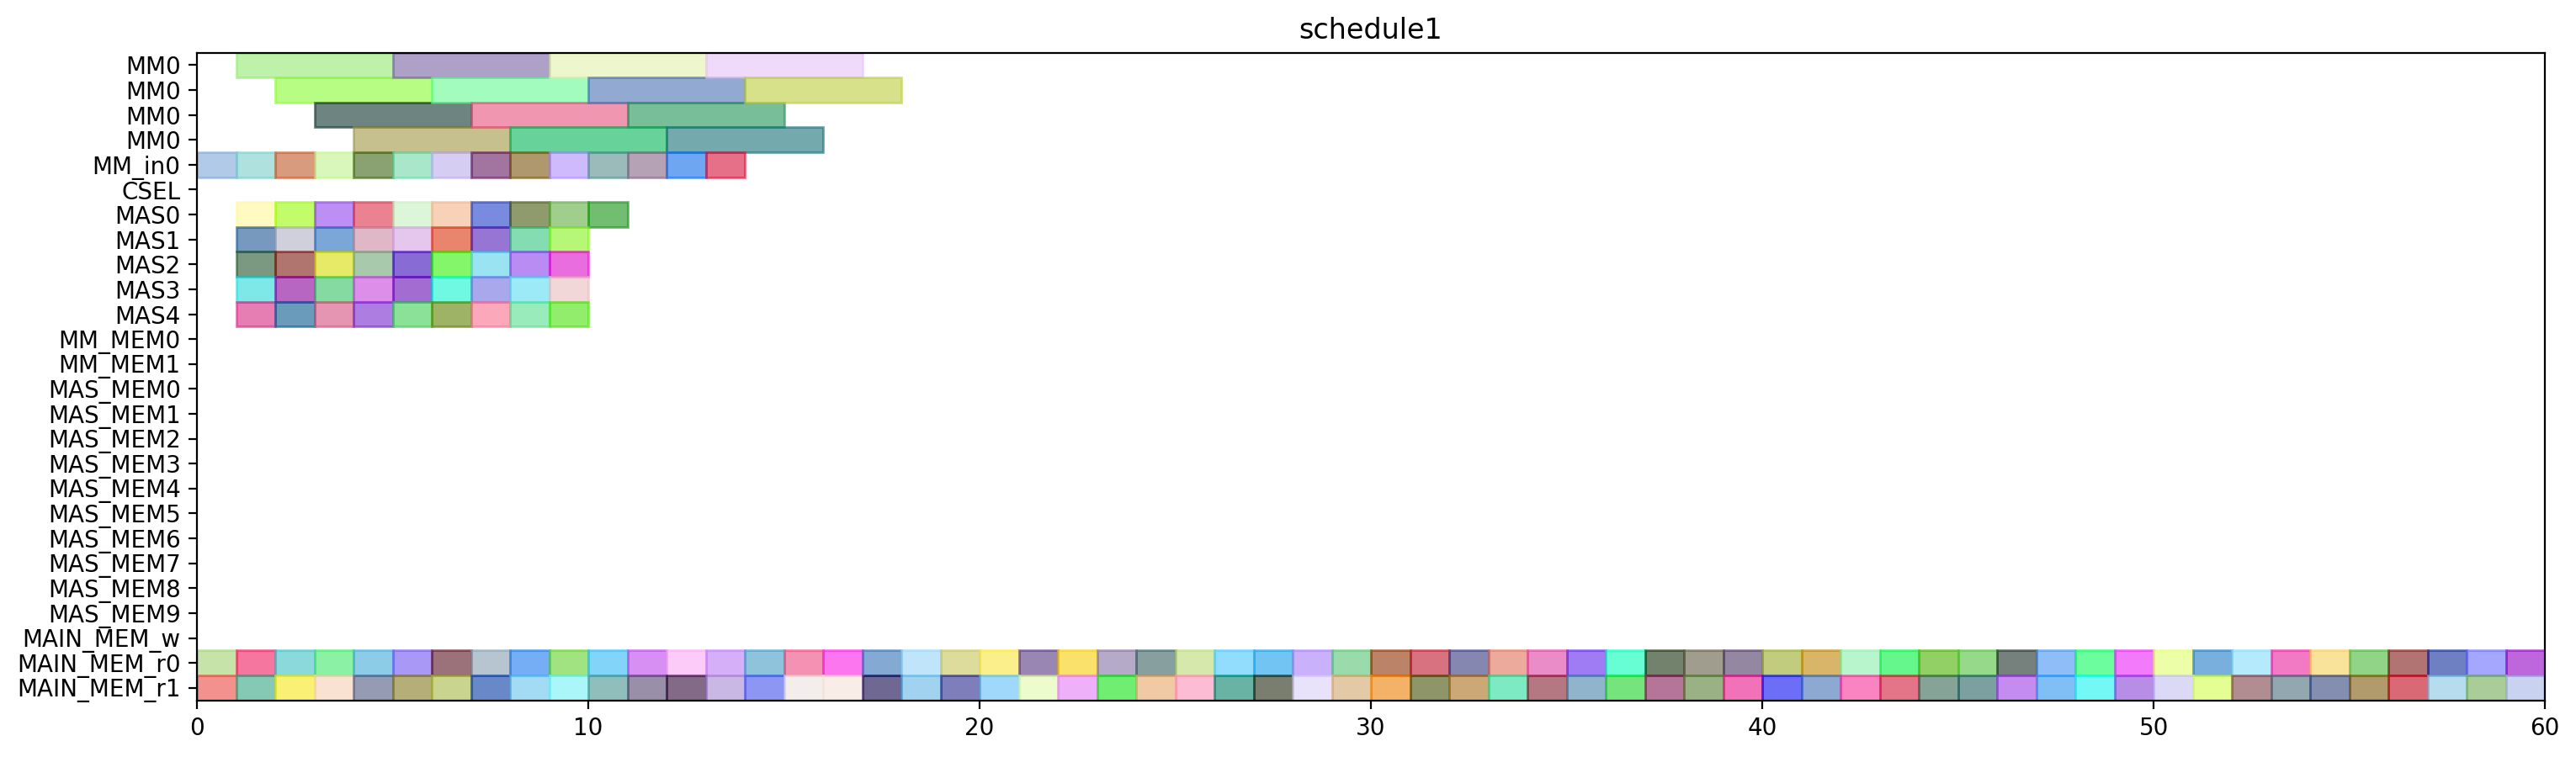

Here is the Python script that generated this plot:
from pyschedule import Scenario, solvers, plotters, alt


def solve():
	horizon = 149
	S = Scenario("schedule1", horizon=horizon)

	# resource
	MM = S.Resources('MM', num=1, size=4)
	MM_in = S.Resources('MM_in', num=1)
	CSEL = S.Resource('CSEL')
	MAS = S.Resources('MAS', num=5, size=1, periods=range(1, horizon))
	MM_MEM = S.Resources('MM_MEM', num=2)
	MAS_MEM = S.Resources('MAS_MEM', num=10)
	MAIN_MEM_w = S.Resource('MAIN_MEM_w', size=1)
	MAIN_MEM_r = S.Resources('MAIN_MEM_r', num=2)

	# result of previous scheduling
	d_t2_t3_t1_in = S.Task('d_t2_t3_t1_in', length=1, delay_cost=1)
	S += d_t2_t3_t1_in >= 0
	d_t2_t3_t1_in += MM_in[0]

	d_t3000_mem0 = S.Task('d_t3000_mem0', length=1, delay_cost=1)
	S += d_t3000_mem0 >= 0
	d_t3000_mem0 += MAIN_MEM_r[0]

	d_t3001_mem1 = S.Task('d_t3001_mem1', length=1, delay_cost=1)
	S += d_t3001_mem1 >= 0
	d_t3001_mem1 += MAIN_MEM_r[1]

	d_t0_t3_t0_in = S.Task('d_t0_t3_t0_in', length=1, delay_cost=1)
	S += d_t0_t3_t0_in >= 1
	d_t0_t3_t0_in += MM_in[0]

	d_t0_t3_t3 = S.Task('d_t0_t3_t3', length=1, delay_cost=1)
	S += d_t0_t3_t3 >= 1
	d_t0_t3_t3 += MAS[0]

	d_t1_t3_t2_mem0 = S.Task('d_t1_t3_t2_mem0', length=1, delay_cost=1)
	S += d_t1_t3_t2_mem0 >= 1
	d_t1_t3_t2_mem0 += MAIN_MEM_r[0]

	d_t1_t3_t3 = S.Task('d_t1_t3_t3', length=1, delay_cost=1)
	S += d_t1_t3_t3 >= 1
	d_t1_t3_t3 += MAS[2]

	d_t2_t3_t0_mem1 = S.Task('d_t2_t3_t0_mem1', length=1, delay_cost=1)
	S += d_t2_t3_t0_mem1 >= 1
	d_t2_t3_t0_mem1 += MAIN_MEM_r[1]

	d_t2_t3_t1 = S.Task('d_t2_t3_t1', length=4, delay_cost=1)
	S += d_t2_t3_t1 >= 1
	d_t2_t3_t1 += MM[0]

	d_t2_t3_t2 = S.Task('d_t2_t3_t2', length=1, delay_cost=1)
	S += d_t2_t3_t2 >= 1
	d_t2_t3_t2 += MAS[1]

	d_t3010 = S.Task('d_t3010', length=1, delay_cost=1)
	S += d_t3010 >= 1
	d_t3010 += MAS[4]

	d_t4000 = S.Task('d_t4000', length=1, delay_cost=1)
	S += d_t4000 >= 1
	d_t4000 += MAS[3]

	d_t0_a1_1 = S.Task('d_t0_a1_1', length=1, delay_cost=1)
	S += d_t0_a1_1 >= 2
	d_t0_a1_1 += MAS[0]

	d_t0_t3_t0 = S.Task('d_t0_t3_t0', length=4, delay_cost=1)
	S += d_t0_t3_t0 >= 2
	d_t0_t3_t0 += MM[0]

	d_t0_t3_t1_in = S.Task('d_t0_t3_t1_in', length=1, delay_cost=1)
	S += d_t0_t3_t1_in >= 2
	d_t0_t3_t1_in += MM_in[0]

	d_t1_a1_0 = S.Task('d_t1_a1_0', length=1, delay_cost=1)
	S += d_t1_a1_0 >= 2
	d_t1_a1_0 += MAS[4]

	d_t1_t10 = S.Task('d_t1_t10', length=1, delay_cost=1)
	S += d_t1_t10 >= 2
	d_t1_t10 += MAS[3]

	d_t2_t3_t0_mem0 = S.Task('d_t2_t3_t0_mem0', length=1, delay_cost=1)
	S += d_t2_t3_t0_mem0 >= 2
	d_t2_t3_t0_mem0 += MAIN_MEM_r[0]

	d_t3000 = S.Task('d_t3000', length=1, delay_cost=1)
	S += d_t3000 >= 2
	d_t3000 += MAS[1]

	d_t4001 = S.Task('d_t4001', length=1, delay_cost=1)
	S += d_t4001 >= 2
	d_t4001 += MAS[2]

	d_t4001_mem1 = S.Task('d_t4001_mem1', length=1, delay_cost=1)
	S += d_t4001_mem1 >= 2
	d_t4001_mem1 += MAIN_MEM_r[1]

	d_t0_a1_0 = S.Task('d_t0_a1_0', length=1, delay_cost=1)
	S += d_t0_a1_0 >= 3
	d_t0_a1_0 += MAS[1]

	d_t0_t3_t1 = S.Task('d_t0_t3_t1', length=4, delay_cost=1)
	S += d_t0_t3_t1 >= 3
	d_t0_t3_t1 += MM[0]

	d_t0_t3_t3_mem0 = S.Task('d_t0_t3_t3_mem0', length=1, delay_cost=1)
	S += d_t0_t3_t3_mem0 >= 3
	d_t0_t3_t3_mem0 += MAIN_MEM_r[0]

	d_t1_a1_1 = S.Task('d_t1_a1_1', length=1, delay_cost=1)
	S += d_t1_a1_1 >= 3
	d_t1_a1_1 += MAS[2]

	d_t1_t11 = S.Task('d_t1_t11', length=1, delay_cost=1)
	S += d_t1_t11 >= 3
	d_t1_t11 += MAS[0]

	d_t1_t3_t0_in = S.Task('d_t1_t3_t0_in', length=1, delay_cost=1)
	S += d_t1_t3_t0_in >= 3
	d_t1_t3_t0_in += MM_in[0]

	d_t2_a1_0 = S.Task('d_t2_a1_0', length=1, delay_cost=1)
	S += d_t2_a1_0 >= 3
	d_t2_a1_0 += MAS[4]

	d_t2_a1_1 = S.Task('d_t2_a1_1', length=1, delay_cost=1)
	S += d_t2_a1_1 >= 3
	d_t2_a1_1 += MAS[3]

	d_t2_t3_t3_mem1 = S.Task('d_t2_t3_t3_mem1', length=1, delay_cost=1)
	S += d_t2_t3_t3_mem1 >= 3
	d_t2_t3_t3_mem1 += MAIN_MEM_r[1]

	d_t0_t11 = S.Task('d_t0_t11', length=1, delay_cost=1)
	S += d_t0_t11 >= 4
	d_t0_t11 += MAS[0]

	d_t0_t3_t2 = S.Task('d_t0_t3_t2', length=1, delay_cost=1)
	S += d_t0_t3_t2 >= 4
	d_t0_t3_t2 += MAS[4]

	d_t0_t3_t2_mem1 = S.Task('d_t0_t3_t2_mem1', length=1, delay_cost=1)
	S += d_t0_t3_t2_mem1 >= 4
	d_t0_t3_t2_mem1 += MAIN_MEM_r[1]

	d_t1_t3_t0 = S.Task('d_t1_t3_t0', length=4, delay_cost=1)
	S += d_t1_t3_t0 >= 4
	d_t1_t3_t0 += MM[0]

	d_t1_t3_t1_in = S.Task('d_t1_t3_t1_in', length=1, delay_cost=1)
	S += d_t1_t3_t1_in >= 4
	d_t1_t3_t1_in += MM_in[0]

	d_t2_t11_mem0 = S.Task('d_t2_t11_mem0', length=1, delay_cost=1)
	S += d_t2_t11_mem0 >= 4
	d_t2_t11_mem0 += MAIN_MEM_r[0]

	d_t2_t3_t3 = S.Task('d_t2_t3_t3', length=1, delay_cost=1)
	S += d_t2_t3_t3 >= 4
	d_t2_t3_t3 += MAS[1]

	d_t3001 = S.Task('d_t3001', length=1, delay_cost=1)
	S += d_t3001 >= 4
	d_t3001 += MAS[2]

	d_t3011 = S.Task('d_t3011', length=1, delay_cost=1)
	S += d_t3011 >= 4
	d_t3011 += MAS[3]

	d_t0_t10 = S.Task('d_t0_t10', length=1, delay_cost=1)
	S += d_t0_t10 >= 5
	d_t0_t10 += MAS[2]

	d_t0_t10_mem0 = S.Task('d_t0_t10_mem0', length=1, delay_cost=1)
	S += d_t0_t10_mem0 >= 5
	d_t0_t10_mem0 += MAIN_MEM_r[0]

	d_t1_t3_t1 = S.Task('d_t1_t3_t1', length=4, delay_cost=1)
	S += d_t1_t3_t1 >= 5
	d_t1_t3_t1 += MM[0]

	d_t1_t3_t2 = S.Task('d_t1_t3_t2', length=1, delay_cost=1)
	S += d_t1_t3_t2 >= 5
	d_t1_t3_t2 += MAS[1]

	d_t2_t10 = S.Task('d_t2_t10', length=1, delay_cost=1)
	S += d_t2_t10 >= 5
	d_t2_t10 += MAS[4]

	d_t2_t11 = S.Task('d_t2_t11', length=1, delay_cost=1)
	S += d_t2_t11 >= 5
	d_t2_t11 += MAS[3]

	d_t2_t3_t0_in = S.Task('d_t2_t3_t0_in', length=1, delay_cost=1)
	S += d_t2_t3_t0_in >= 5
	d_t2_t3_t0_in += MM_in[0]

	d_t3000_mem1 = S.Task('d_t3000_mem1', length=1, delay_cost=1)
	S += d_t3000_mem1 >= 5
	d_t3000_mem1 += MAIN_MEM_r[1]

	d_t0_t11_mem1 = S.Task('d_t0_t11_mem1', length=1, delay_cost=1)
	S += d_t0_t11_mem1 >= 6
	d_t0_t11_mem1 += MAIN_MEM_r[1]

	d_t2_t3_t0 = S.Task('d_t2_t3_t0', length=4, delay_cost=1)
	S += d_t2_t3_t0 >= 6
	d_t2_t3_t0 += MM[0]

	d_t2_t3_t2_mem0 = S.Task('d_t2_t3_t2_mem0', length=1, delay_cost=1)
	S += d_t2_t3_t2_mem0 >= 6
	d_t2_t3_t2_mem0 += MAIN_MEM_r[0]

	d_t1_t11_mem0 = S.Task('d_t1_t11_mem0', length=1, delay_cost=1)
	S += d_t1_t11_mem0 >= 7
	d_t1_t11_mem0 += MAIN_MEM_r[0]

	d_t1_t11_mem1 = S.Task('d_t1_t11_mem1', length=1, delay_cost=1)
	S += d_t1_t11_mem1 >= 7
	d_t1_t11_mem1 += MAIN_MEM_r[1]

	d_t0_t10_mem1 = S.Task('d_t0_t10_mem1', length=1, delay_cost=1)
	S += d_t0_t10_mem1 >= 8
	d_t0_t10_mem1 += MAIN_MEM_r[1]

	d_t1_t3_t0_mem0 = S.Task('d_t1_t3_t0_mem0', length=1, delay_cost=1)
	S += d_t1_t3_t0_mem0 >= 8
	d_t1_t3_t0_mem0 += MAIN_MEM_r[0]

	d_t1_t10_mem1 = S.Task('d_t1_t10_mem1', length=1, delay_cost=1)
	S += d_t1_t10_mem1 >= 9
	d_t1_t10_mem1 += MAIN_MEM_r[1]

	d_t2_a1_1_mem0 = S.Task('d_t2_a1_1_mem0', length=1, delay_cost=1)
	S += d_t2_a1_1_mem0 >= 9
	d_t2_a1_1_mem0 += MAIN_MEM_r[0]

	d_t0_a1_0_mem0 = S.Task('d_t0_a1_0_mem0', length=1, delay_cost=1)
	S += d_t0_a1_0_mem0 >= 10
	d_t0_a1_0_mem0 += MAIN_MEM_r[0]

	d_t0_a1_0_mem1 = S.Task('d_t0_a1_0_mem1', length=1, delay_cost=1)
	S += d_t0_a1_0_mem1 >= 10
	d_t0_a1_0_mem1 += MAIN_MEM_r[1]

	d_t0_t11_mem0 = S.Task('d_t0_t11_mem0', length=1, delay_cost=1)
	S += d_t0_t11_mem0 >= 11
	d_t0_t11_mem0 += MAIN_MEM_r[0]

	d_t2_t11_mem1 = S.Task('d_t2_t11_mem1', length=1, delay_cost=1)
	S += d_t2_t11_mem1 >= 11
	d_t2_t11_mem1 += MAIN_MEM_r[1]

	d_t2_t3_t1_mem0 = S.Task('d_t2_t3_t1_mem0', length=1, delay_cost=1)
	S += d_t2_t3_t1_mem0 >= 12
	d_t2_t3_t1_mem0 += MAIN_MEM_r[0]

	d_t3011_mem1 = S.Task('d_t3011_mem1', length=1, delay_cost=1)
	S += d_t3011_mem1 >= 12
	d_t3011_mem1 += MAIN_MEM_r[1]

	d_t0_t3_t2_mem0 = S.Task('d_t0_t3_t2_mem0', length=1, delay_cost=1)
	S += d_t0_t3_t2_mem0 >= 13
	d_t0_t3_t2_mem0 += MAIN_MEM_r[0]

	d_t2_t3_t1_mem1 = S.Task('d_t2_t3_t1_mem1', length=1, delay_cost=1)
	S += d_t2_t3_t1_mem1 >= 13
	d_t2_t3_t1_mem1 += MAIN_MEM_r[1]

	d_t2_a1_0_mem0 = S.Task('d_t2_a1_0_mem0', length=1, delay_cost=1)
	S += d_t2_a1_0_mem0 >= 14
	d_t2_a1_0_mem0 += MAIN_MEM_r[0]

	d_t2_a1_0_mem1 = S.Task('d_t2_a1_0_mem1', length=1, delay_cost=1)
	S += d_t2_a1_0_mem1 >= 14
	d_t2_a1_0_mem1 += MAIN_MEM_r[1]

	d_t0_a1_1_mem1 = S.Task('d_t0_a1_1_mem1', length=1, delay_cost=1)
	S += d_t0_a1_1_mem1 >= 15
	d_t0_a1_1_mem1 += MAIN_MEM_r[1]

	d_t2_t3_t3_mem0 = S.Task('d_t2_t3_t3_mem0', length=1, delay_cost=1)
	S += d_t2_t3_t3_mem0 >= 15
	d_t2_t3_t3_mem0 += MAIN_MEM_r[0]

	d_t1_t3_t1_mem1 = S.Task('d_t1_t3_t1_mem1', length=1, delay_cost=1)
	S += d_t1_t3_t1_mem1 >= 16
	d_t1_t3_t1_mem1 += MAIN_MEM_r[1]

	d_t3011_mem0 = S.Task('d_t3011_mem0', length=1, delay_cost=1)
	S += d_t3011_mem0 >= 16
	d_t3011_mem0 += MAIN_MEM_r[0]

	d_t0_t3_t3_mem1 = S.Task('d_t0_t3_t3_mem1', length=1, delay_cost=1)
	S += d_t0_t3_t3_mem1 >= 17
	d_t0_t3_t3_mem1 += MAIN_MEM_r[1]

	d_t2_t10_mem0 = S.Task('d_t2_t10_mem0', length=1, delay_cost=1)
	S += d_t2_t10_mem0 >= 17
	d_t2_t10_mem0 += MAIN_MEM_r[0]

	d_t1_a1_1_mem0 = S.Task('d_t1_a1_1_mem0', length=1, delay_cost=1)
	S += d_t1_a1_1_mem0 >= 18
	d_t1_a1_1_mem0 += MAIN_MEM_r[0]

	d_t1_a1_1_mem1 = S.Task('d_t1_a1_1_mem1', length=1, delay_cost=1)
	S += d_t1_a1_1_mem1 >= 18
	d_t1_a1_1_mem1 += MAIN_MEM_r[1]

	d_t1_a1_0_mem1 = S.Task('d_t1_a1_0_mem1', length=1, delay_cost=1)
	S += d_t1_a1_0_mem1 >= 19
	d_t1_a1_0_mem1 += MAIN_MEM_r[1]

	d_t4001_mem0 = S.Task('d_t4001_mem0', length=1, delay_cost=1)
	S += d_t4001_mem0 >= 19
	d_t4001_mem0 += MAIN_MEM_r[0]

	d_t0_a1_1_mem0 = S.Task('d_t0_a1_1_mem0', length=1, delay_cost=1)
	S += d_t0_a1_1_mem0 >= 20
	d_t0_a1_1_mem0 += MAIN_MEM_r[0]

	d_t1_t3_t0_mem1 = S.Task('d_t1_t3_t0_mem1', length=1, delay_cost=1)
	S += d_t1_t3_t0_mem1 >= 20
	d_t1_t3_t0_mem1 += MAIN_MEM_r[1]

	d_t0_t3_t0_mem0 = S.Task('d_t0_t3_t0_mem0', length=1, delay_cost=1)
	S += d_t0_t3_t0_mem0 >= 21
	d_t0_t3_t0_mem0 += MAIN_MEM_r[0]

	d_t0_t3_t0_mem1 = S.Task('d_t0_t3_t0_mem1', length=1, delay_cost=1)
	S += d_t0_t3_t0_mem1 >= 21
	d_t0_t3_t0_mem1 += MAIN_MEM_r[1]

	d_t1_a1_0_mem0 = S.Task('d_t1_a1_0_mem0', length=1, delay_cost=1)
	S += d_t1_a1_0_mem0 >= 22
	d_t1_a1_0_mem0 += MAIN_MEM_r[0]

	d_t1_t3_t2_mem1 = S.Task('d_t1_t3_t2_mem1', length=1, delay_cost=1)
	S += d_t1_t3_t2_mem1 >= 22
	d_t1_t3_t2_mem1 += MAIN_MEM_r[1]

	d_t2_t10_mem1 = S.Task('d_t2_t10_mem1', length=1, delay_cost=1)
	S += d_t2_t10_mem1 >= 23
	d_t2_t10_mem1 += MAIN_MEM_r[1]

	d_t3010_mem0 = S.Task('d_t3010_mem0', length=1, delay_cost=1)
	S += d_t3010_mem0 >= 23
	d_t3010_mem0 += MAIN_MEM_r[0]

	d_t0_t3_t1_mem0 = S.Task('d_t0_t3_t1_mem0', length=1, delay_cost=1)
	S += d_t0_t3_t1_mem0 >= 24
	d_t0_t3_t1_mem0 += MAIN_MEM_r[0]

	d_t2_t3_t2_mem1 = S.Task('d_t2_t3_t2_mem1', length=1, delay_cost=1)
	S += d_t2_t3_t2_mem1 >= 24
	d_t2_t3_t2_mem1 += MAIN_MEM_r[1]

	d_t1_t3_t1_mem0 = S.Task('d_t1_t3_t1_mem0', length=1, delay_cost=1)
	S += d_t1_t3_t1_mem0 >= 25
	d_t1_t3_t1_mem0 += MAIN_MEM_r[0]

	d_t2_a1_1_mem1 = S.Task('d_t2_a1_1_mem1', length=1, delay_cost=1)
	S += d_t2_a1_1_mem1 >= 25
	d_t2_a1_1_mem1 += MAIN_MEM_r[1]

	d_t3001_mem0 = S.Task('d_t3001_mem0', length=1, delay_cost=1)
	S += d_t3001_mem0 >= 26
	d_t3001_mem0 += MAIN_MEM_r[0]

	d_t3010_mem1 = S.Task('d_t3010_mem1', length=1, delay_cost=1)
	S += d_t3010_mem1 >= 26
	d_t3010_mem1 += MAIN_MEM_r[1]

	d_t0_t3_t1_mem1 = S.Task('d_t0_t3_t1_mem1', length=1, delay_cost=1)
	S += d_t0_t3_t1_mem1 >= 27
	d_t0_t3_t1_mem1 += MAIN_MEM_r[1]

	d_t1_t10_mem0 = S.Task('d_t1_t10_mem0', length=1, delay_cost=1)
	S += d_t1_t10_mem0 >= 27
	d_t1_t10_mem0 += MAIN_MEM_r[0]

	d_t1_t3_t3_mem0 = S.Task('d_t1_t3_t3_mem0', length=1, delay_cost=1)
	S += d_t1_t3_t3_mem0 >= 28
	d_t1_t3_t3_mem0 += MAIN_MEM_r[0]

	d_t1_t3_t3_mem1 = S.Task('d_t1_t3_t3_mem1', length=1, delay_cost=1)
	S += d_t1_t3_t3_mem1 >= 28
	d_t1_t3_t3_mem1 += MAIN_MEM_r[1]

	d_t4000_mem0 = S.Task('d_t4000_mem0', length=1, delay_cost=1)
	S += d_t4000_mem0 >= 29
	d_t4000_mem0 += MAIN_MEM_r[0]

	d_t4000_mem1 = S.Task('d_t4000_mem1', length=1, delay_cost=1)
	S += d_t4000_mem1 >= 29
	d_t4000_mem1 += MAIN_MEM_r[1]


	# new tasks
	d_t4010 = S.Task('d_t4010', length=1, delay_cost=1)
	d_t4010 += alt(MAS)

	d_t4010_mem0 = S.Task('d_t4010_mem0', length=1, delay_cost=1)
	d_t4010_mem0 += MAIN_MEM_r[0]
	d_t4010_mem1 = S.Task('d_t4010_mem1', length=1, delay_cost=1)
	d_t4010_mem1 += MAIN_MEM_r[1]
	d_t4011 = S.Task('d_t4011', length=1, delay_cost=1)
	d_t4011 += alt(MAS)

	d_t4011_mem0 = S.Task('d_t4011_mem0', length=1, delay_cost=1)
	d_t4011_mem0 += MAIN_MEM_r[0]
	d_t4011_mem1 = S.Task('d_t4011_mem1', length=1, delay_cost=1)
	d_t4011_mem1 += MAIN_MEM_r[1]
	d_t5000 = S.Task('d_t5000', length=1, delay_cost=1)
	d_t5000 += alt(MAS)

	d_t5000_mem0 = S.Task('d_t5000_mem0', length=1, delay_cost=1)
	d_t5000_mem0 += MAIN_MEM_r[0]
	d_t5000_mem1 = S.Task('d_t5000_mem1', length=1, delay_cost=1)
	d_t5000_mem1 += MAIN_MEM_r[1]
	d_t5001 = S.Task('d_t5001', length=1, delay_cost=1)
	d_t5001 += alt(MAS)

	d_t5001_mem0 = S.Task('d_t5001_mem0', length=1, delay_cost=1)
	d_t5001_mem0 += MAIN_MEM_r[0]
	d_t5001_mem1 = S.Task('d_t5001_mem1', length=1, delay_cost=1)
	d_t5001_mem1 += MAIN_MEM_r[1]
	d_t5010 = S.Task('d_t5010', length=1, delay_cost=1)
	d_t5010 += alt(MAS)

	d_t5010_mem0 = S.Task('d_t5010_mem0', length=1, delay_cost=1)
	d_t5010_mem0 += MAIN_MEM_r[0]
	d_t5010_mem1 = S.Task('d_t5010_mem1', length=1, delay_cost=1)
	d_t5010_mem1 += MAIN_MEM_r[1]
	d_t5011 = S.Task('d_t5011', length=1, delay_cost=1)
	d_t5011 += alt(MAS)

	d_t5011_mem0 = S.Task('d_t5011_mem0', length=1, delay_cost=1)
	d_t5011_mem0 += MAIN_MEM_r[0]
	d_t5011_mem1 = S.Task('d_t5011_mem1', length=1, delay_cost=1)
	d_t5011_mem1 += MAIN_MEM_r[1]
	c_t0_t0_t0_in = S.Task('c_t0_t0_t0_in', length=1, delay_cost=1)
	c_t0_t0_t0_in += alt(MM_in)
	c_t0_t0_t0 = S.Task('c_t0_t0_t0', length=4, delay_cost=1)
	c_t0_t0_t0 += alt(MM)
	S += c_t0_t0_t0>=c_t0_t0_t0_in

	c_t0_t0_t0_mem0 = S.Task('c_t0_t0_t0_mem0', length=1, delay_cost=1)
	c_t0_t0_t0_mem0 += MAIN_MEM_r[0]
	c_t0_t0_t0_mem1 = S.Task('c_t0_t0_t0_mem1', length=1, delay_cost=1)
	c_t0_t0_t0_mem1 += MAIN_MEM_r[1]
	c_t0_t0_t1_in = S.Task('c_t0_t0_t1_in', length=1, delay_cost=1)
	c_t0_t0_t1_in += alt(MM_in)
	c_t0_t0_t1 = S.Task('c_t0_t0_t1', length=4, delay_cost=1)
	c_t0_t0_t1 += alt(MM)
	S += c_t0_t0_t1>=c_t0_t0_t1_in

	c_t0_t0_t1_mem0 = S.Task('c_t0_t0_t1_mem0', length=1, delay_cost=1)
	c_t0_t0_t1_mem0 += MAIN_MEM_r[0]
	c_t0_t0_t1_mem1 = S.Task('c_t0_t0_t1_mem1', length=1, delay_cost=1)
	c_t0_t0_t1_mem1 += MAIN_MEM_r[1]
	c_t0_t0_t2 = S.Task('c_t0_t0_t2', length=1, delay_cost=1)
	c_t0_t0_t2 += alt(MAS)

	c_t0_t0_t2_mem0 = S.Task('c_t0_t0_t2_mem0', length=1, delay_cost=1)
	c_t0_t0_t2_mem0 += MAIN_MEM_r[0]
	c_t0_t0_t2_mem1 = S.Task('c_t0_t0_t2_mem1', length=1, delay_cost=1)
	c_t0_t0_t2_mem1 += MAIN_MEM_r[1]
	c_t0_t0_t3 = S.Task('c_t0_t0_t3', length=1, delay_cost=1)
	c_t0_t0_t3 += alt(MAS)

	c_t0_t0_t3_mem0 = S.Task('c_t0_t0_t3_mem0', length=1, delay_cost=1)
	c_t0_t0_t3_mem0 += MAIN_MEM_r[0]
	c_t0_t0_t3_mem1 = S.Task('c_t0_t0_t3_mem1', length=1, delay_cost=1)
	c_t0_t0_t3_mem1 += MAIN_MEM_r[1]
	c_t0_t1_t0_in = S.Task('c_t0_t1_t0_in', length=1, delay_cost=1)
	c_t0_t1_t0_in += alt(MM_in)
	c_t0_t1_t0 = S.Task('c_t0_t1_t0', length=4, delay_cost=1)
	c_t0_t1_t0 += alt(MM)
	S += c_t0_t1_t0>=c_t0_t1_t0_in

	c_t0_t1_t0_mem0 = S.Task('c_t0_t1_t0_mem0', length=1, delay_cost=1)
	c_t0_t1_t0_mem0 += MAIN_MEM_r[0]
	c_t0_t1_t0_mem1 = S.Task('c_t0_t1_t0_mem1', length=1, delay_cost=1)
	c_t0_t1_t0_mem1 += MAIN_MEM_r[1]
	c_t0_t1_t1_in = S.Task('c_t0_t1_t1_in', length=1, delay_cost=1)
	c_t0_t1_t1_in += alt(MM_in)
	c_t0_t1_t1 = S.Task('c_t0_t1_t1', length=4, delay_cost=1)
	c_t0_t1_t1 += alt(MM)
	S += c_t0_t1_t1>=c_t0_t1_t1_in

	c_t0_t1_t1_mem0 = S.Task('c_t0_t1_t1_mem0', length=1, delay_cost=1)
	c_t0_t1_t1_mem0 += MAIN_MEM_r[0]
	c_t0_t1_t1_mem1 = S.Task('c_t0_t1_t1_mem1', length=1, delay_cost=1)
	c_t0_t1_t1_mem1 += MAIN_MEM_r[1]
	c_t0_t1_t2 = S.Task('c_t0_t1_t2', length=1, delay_cost=1)
	c_t0_t1_t2 += alt(MAS)

	c_t0_t1_t2_mem0 = S.Task('c_t0_t1_t2_mem0', length=1, delay_cost=1)
	c_t0_t1_t2_mem0 += MAIN_MEM_r[0]
	c_t0_t1_t2_mem1 = S.Task('c_t0_t1_t2_mem1', length=1, delay_cost=1)
	c_t0_t1_t2_mem1 += MAIN_MEM_r[1]
	c_t0_t1_t3 = S.Task('c_t0_t1_t3', length=1, delay_cost=1)
	c_t0_t1_t3 += alt(MAS)

	c_t0_t1_t3_mem0 = S.Task('c_t0_t1_t3_mem0', length=1, delay_cost=1)
	c_t0_t1_t3_mem0 += MAIN_MEM_r[0]
	c_t0_t1_t3_mem1 = S.Task('c_t0_t1_t3_mem1', length=1, delay_cost=1)
	c_t0_t1_t3_mem1 += MAIN_MEM_r[1]
	c_t0_t20 = S.Task('c_t0_t20', length=1, delay_cost=1)
	c_t0_t20 += alt(MAS)

	c_t0_t20_mem0 = S.Task('c_t0_t20_mem0', length=1, delay_cost=1)
	c_t0_t20_mem0 += MAIN_MEM_r[0]
	c_t0_t20_mem1 = S.Task('c_t0_t20_mem1', length=1, delay_cost=1)
	c_t0_t20_mem1 += MAIN_MEM_r[1]
	c_t0_t21 = S.Task('c_t0_t21', length=1, delay_cost=1)
	c_t0_t21 += alt(MAS)

	c_t0_t21_mem0 = S.Task('c_t0_t21_mem0', length=1, delay_cost=1)
	c_t0_t21_mem0 += MAIN_MEM_r[0]
	c_t0_t21_mem1 = S.Task('c_t0_t21_mem1', length=1, delay_cost=1)
	c_t0_t21_mem1 += MAIN_MEM_r[1]
	c_t0_t30 = S.Task('c_t0_t30', length=1, delay_cost=1)
	c_t0_t30 += alt(MAS)

	c_t0_t30_mem0 = S.Task('c_t0_t30_mem0', length=1, delay_cost=1)
	c_t0_t30_mem0 += MAIN_MEM_r[0]
	c_t0_t30_mem1 = S.Task('c_t0_t30_mem1', length=1, delay_cost=1)
	c_t0_t30_mem1 += MAIN_MEM_r[1]
	c_t0_t31 = S.Task('c_t0_t31', length=1, delay_cost=1)
	c_t0_t31 += alt(MAS)

	c_t0_t31_mem0 = S.Task('c_t0_t31_mem0', length=1, delay_cost=1)
	c_t0_t31_mem0 += MAIN_MEM_r[0]
	c_t0_t31_mem1 = S.Task('c_t0_t31_mem1', length=1, delay_cost=1)
	c_t0_t31_mem1 += MAIN_MEM_r[1]
	c_t1_t0_t0_in = S.Task('c_t1_t0_t0_in', length=1, delay_cost=1)
	c_t1_t0_t0_in += alt(MM_in)
	c_t1_t0_t0 = S.Task('c_t1_t0_t0', length=4, delay_cost=1)
	c_t1_t0_t0 += alt(MM)
	S += c_t1_t0_t0>=c_t1_t0_t0_in

	c_t1_t0_t0_mem0 = S.Task('c_t1_t0_t0_mem0', length=1, delay_cost=1)
	c_t1_t0_t0_mem0 += MAIN_MEM_r[0]
	c_t1_t0_t0_mem1 = S.Task('c_t1_t0_t0_mem1', length=1, delay_cost=1)
	c_t1_t0_t0_mem1 += MAIN_MEM_r[1]
	c_t1_t0_t1_in = S.Task('c_t1_t0_t1_in', length=1, delay_cost=1)
	c_t1_t0_t1_in += alt(MM_in)
	c_t1_t0_t1 = S.Task('c_t1_t0_t1', length=4, delay_cost=1)
	c_t1_t0_t1 += alt(MM)
	S += c_t1_t0_t1>=c_t1_t0_t1_in

	c_t1_t0_t1_mem0 = S.Task('c_t1_t0_t1_mem0', length=1, delay_cost=1)
	c_t1_t0_t1_mem0 += MAIN_MEM_r[0]
	c_t1_t0_t1_mem1 = S.Task('c_t1_t0_t1_mem1', length=1, delay_cost=1)
	c_t1_t0_t1_mem1 += MAIN_MEM_r[1]
	c_t1_t0_t2 = S.Task('c_t1_t0_t2', length=1, delay_cost=1)
	c_t1_t0_t2 += alt(MAS)

	c_t1_t0_t2_mem0 = S.Task('c_t1_t0_t2_mem0', length=1, delay_cost=1)
	c_t1_t0_t2_mem0 += MAIN_MEM_r[0]
	c_t1_t0_t2_mem1 = S.Task('c_t1_t0_t2_mem1', length=1, delay_cost=1)
	c_t1_t0_t2_mem1 += MAIN_MEM_r[1]
	c_t1_t0_t3 = S.Task('c_t1_t0_t3', length=1, delay_cost=1)
	c_t1_t0_t3 += alt(MAS)

	c_t1_t0_t3_mem0 = S.Task('c_t1_t0_t3_mem0', length=1, delay_cost=1)
	c_t1_t0_t3_mem0 += MAIN_MEM_r[0]
	c_t1_t0_t3_mem1 = S.Task('c_t1_t0_t3_mem1', length=1, delay_cost=1)
	c_t1_t0_t3_mem1 += MAIN_MEM_r[1]
	c_t1_t1_t0_in = S.Task('c_t1_t1_t0_in', length=1, delay_cost=1)
	c_t1_t1_t0_in += alt(MM_in)
	c_t1_t1_t0 = S.Task('c_t1_t1_t0', length=4, delay_cost=1)
	c_t1_t1_t0 += alt(MM)
	S += c_t1_t1_t0>=c_t1_t1_t0_in

	c_t1_t1_t0_mem0 = S.Task('c_t1_t1_t0_mem0', length=1, delay_cost=1)
	c_t1_t1_t0_mem0 += MAIN_MEM_r[0]
	c_t1_t1_t0_mem1 = S.Task('c_t1_t1_t0_mem1', length=1, delay_cost=1)
	c_t1_t1_t0_mem1 += MAIN_MEM_r[1]
	c_t1_t1_t1_in = S.Task('c_t1_t1_t1_in', length=1, delay_cost=1)
	c_t1_t1_t1_in += alt(MM_in)
	c_t1_t1_t1 = S.Task('c_t1_t1_t1', length=4, delay_cost=1)
	c_t1_t1_t1 += alt(MM)
	S += c_t1_t1_t1>=c_t1_t1_t1_in

	c_t1_t1_t1_mem0 = S.Task('c_t1_t1_t1_mem0', length=1, delay_cost=1)
	c_t1_t1_t1_mem0 += MAIN_MEM_r[0]
	c_t1_t1_t1_mem1 = S.Task('c_t1_t1_t1_mem1', length=1, delay_cost=1)
	c_t1_t1_t1_mem1 += MAIN_MEM_r[1]
	c_t1_t1_t2 = S.Task('c_t1_t1_t2', length=1, delay_cost=1)
	c_t1_t1_t2 += alt(MAS)

	c_t1_t1_t2_mem0 = S.Task('c_t1_t1_t2_mem0', length=1, delay_cost=1)
	c_t1_t1_t2_mem0 += MAIN_MEM_r[0]
	c_t1_t1_t2_mem1 = S.Task('c_t1_t1_t2_mem1', length=1, delay_cost=1)
	c_t1_t1_t2_mem1 += MAIN_MEM_r[1]
	c_t1_t1_t3 = S.Task('c_t1_t1_t3', length=1, delay_cost=1)
	c_t1_t1_t3 += alt(MAS)

	c_t1_t1_t3_mem0 = S.Task('c_t1_t1_t3_mem0', length=1, delay_cost=1)
	c_t1_t1_t3_mem0 += MAIN_MEM_r[0]
	c_t1_t1_t3_mem1 = S.Task('c_t1_t1_t3_mem1', length=1, delay_cost=1)
	c_t1_t1_t3_mem1 += MAIN_MEM_r[1]
	c_t1_t20 = S.Task('c_t1_t20', length=1, delay_cost=1)
	c_t1_t20 += alt(MAS)

	c_t1_t20_mem0 = S.Task('c_t1_t20_mem0', length=1, delay_cost=1)
	c_t1_t20_mem0 += MAIN_MEM_r[0]
	c_t1_t20_mem1 = S.Task('c_t1_t20_mem1', length=1, delay_cost=1)
	c_t1_t20_mem1 += MAIN_MEM_r[1]
	c_t1_t21 = S.Task('c_t1_t21', length=1, delay_cost=1)
	c_t1_t21 += alt(MAS)

	c_t1_t21_mem0 = S.Task('c_t1_t21_mem0', length=1, delay_cost=1)
	c_t1_t21_mem0 += MAIN_MEM_r[0]
	c_t1_t21_mem1 = S.Task('c_t1_t21_mem1', length=1, delay_cost=1)
	c_t1_t21_mem1 += MAIN_MEM_r[1]
	c_t1_t30 = S.Task('c_t1_t30', length=1, delay_cost=1)
	c_t1_t30 += alt(MAS)

	c_t1_t30_mem0 = S.Task('c_t1_t30_mem0', length=1, delay_cost=1)
	c_t1_t30_mem0 += MAIN_MEM_r[0]
	c_t1_t30_mem1 = S.Task('c_t1_t30_mem1', length=1, delay_cost=1)
	c_t1_t30_mem1 += MAIN_MEM_r[1]
	c_t1_t31 = S.Task('c_t1_t31', length=1, delay_cost=1)
	c_t1_t31 += alt(MAS)

	c_t1_t31_mem0 = S.Task('c_t1_t31_mem0', length=1, delay_cost=1)
	c_t1_t31_mem0 += MAIN_MEM_r[0]
	c_t1_t31_mem1 = S.Task('c_t1_t31_mem1', length=1, delay_cost=1)
	c_t1_t31_mem1 += MAIN_MEM_r[1]
	solvers.mip.solve(S,msg=1,kind='CPLEX',ratio_gap=1.01)

	solution = [['hoge']*len(S.solution()[1]) for i in range(len(S.solution()))]
	for i in range(len(S.solution())):
		for j in range(len(S.solution()[i])):
			solution[i][j]=str(S.solution()[i][j])
	print(solution)

	cycles = int(solution[-1][3])

	pic_file_name = "/home/mfukuda/ABE/multiRAM_multiMAS_16mux/scheduling_result/stage4MM1_stage1MAS5/FP12_LADDERMUL/schedule1.png"
	if(S.solution() != []):
		plotters.matplotlib.plot(S,img_filename=pic_file_name, show_task_labels=False, fig_size=(cycles*0.25+3, 5))

	return solution
